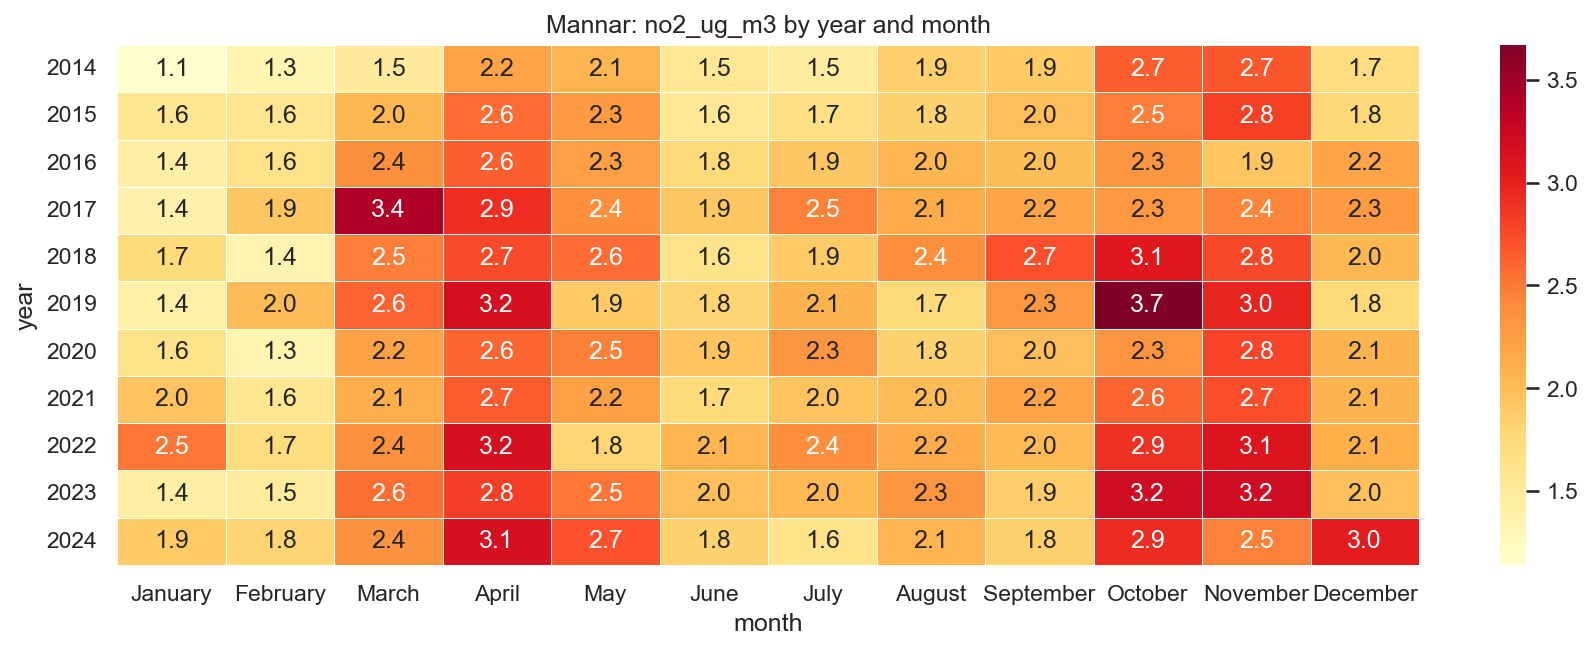

Values plotted in this chart, from the file beside it:
year, January, February, March, April, May, June, July, August, September, October, November, December
2014, 1.141, 1.34, 1.503, 2.217, 2.051, 1.548, 1.476, 1.861, 1.882, 2.651, 2.672, 1.706
2015, 1.566, 1.578, 2.043, 2.564, 2.294, 1.564, 1.671, 1.827, 1.983, 2.479, 2.806, 1.782
2016, 1.428, 1.629, 2.378, 2.636, 2.252, 1.758, 1.922, 2.05, 2.01, 2.327, 1.938, 2.188
2017, 1.387, 1.922, 3.419, 2.911, 2.386, 1.929, 2.463, 2.146, 2.194, 2.32, 2.443, 2.292
2018, 1.725, 1.353, 2.482, 2.745, 2.573, 1.622, 1.885, 2.404, 2.716, 3.06, 2.754, 2.041
2019, 1.4, 2.018, 2.62, 3.164, 1.888, 1.803, 2.072, 1.724, 2.317, 3.669, 2.974, 1.766
2020, 1.63, 1.343, 2.222, 2.598, 2.47, 1.948, 2.33, 1.832, 2, 2.343, 2.787, 2.071
2021, 1.954, 1.572, 2.114, 2.653, 2.242, 1.733, 1.952, 2.018, 2.21, 2.607, 2.725, 2.077
2022, 2.515, 1.713, 2.361, 3.156, 1.796, 2.066, 2.386, 2.157, 2.022, 2.898, 3.1, 2.108
2023, 1.444, 1.491, 2.557, 2.816, 2.518, 1.997, 2.035, 2.334, 1.875, 3.211, 3.211, 1.979
2024, 1.891, 1.805, 2.353, 3.148, 2.709, 1.823, 1.609, 2.065, 1.849, 2.923, 2.463, 3.026
